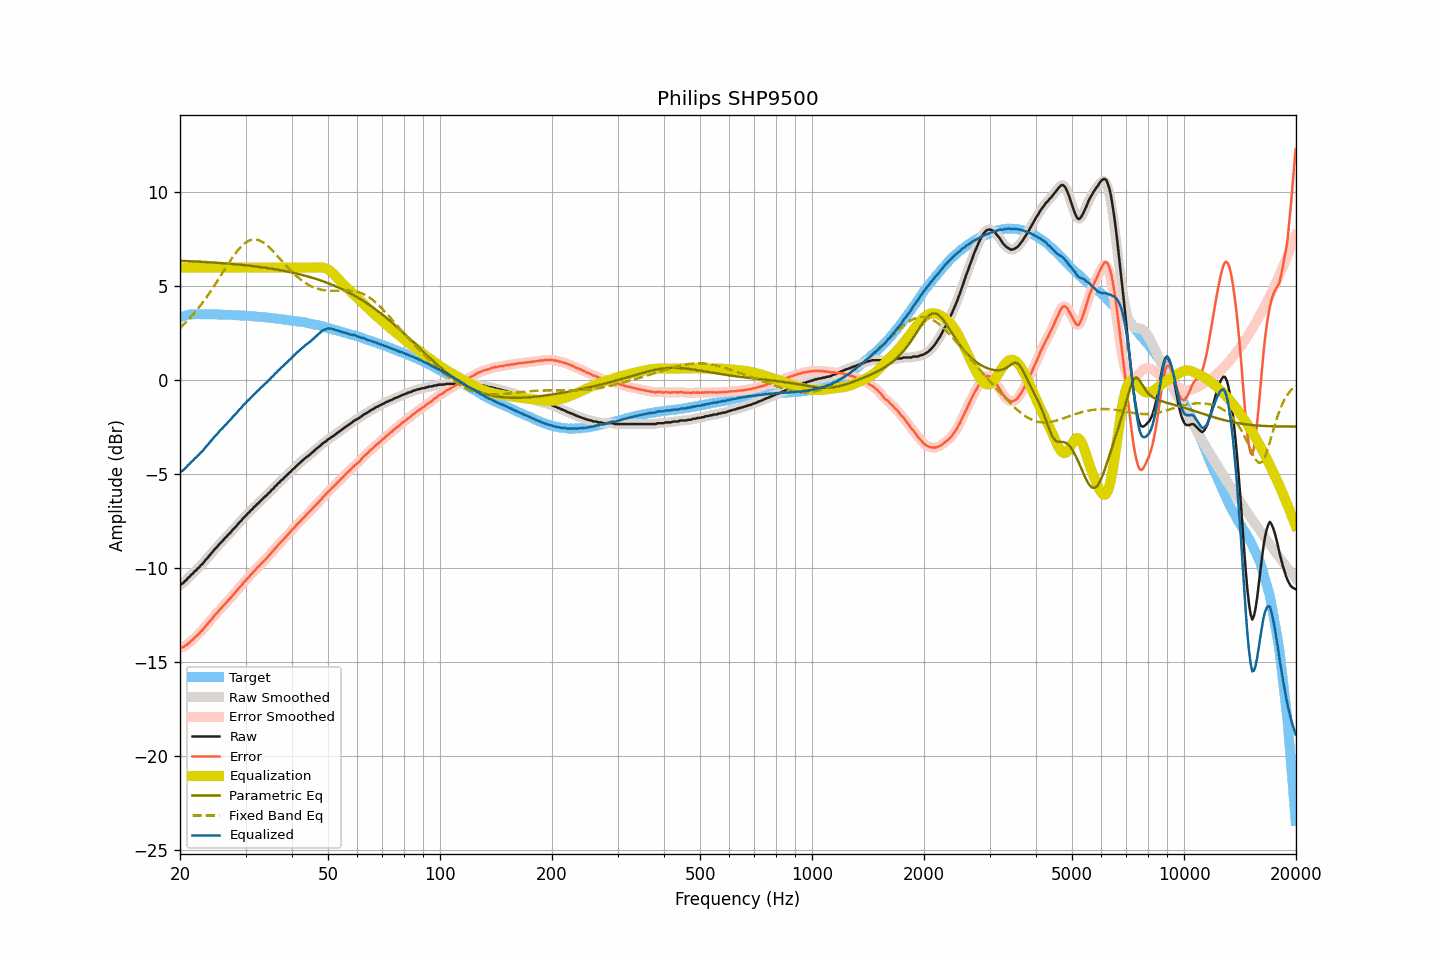

The table this chart was drawn from, first rows:
frequency, raw, smoothed, error, error_smoothed, equalization, parametric_eq, fixed_band_eq, equalized_raw, equalized_smoothed, target
20.00, -10.88, -10.89, -14.24, -14.24, 6.00, 6.37, 2.79, -4.88, -4.89, 3.35
20.20, -10.82, -10.83, -14.21, -14.21, 6.00, 6.36, 2.87, -4.82, -4.83, 3.38
20.40, -10.78, -10.76, -14.19, -14.17, 6.00, 6.36, 2.95, -4.78, -4.76, 3.41
20.61, -10.68, -10.69, -14.12, -14.13, 6.00, 6.35, 3.03, -4.68, -4.69, 3.43
20.81, -10.61, -10.61, -14.07, -14.07, 6.00, 6.35, 3.12, -4.61, -4.61, 3.46
21.02, -10.50, -10.51, -13.99, -14.00, 6.00, 6.35, 3.21, -4.50, -4.51, 3.49
21.23, -10.44, -10.43, -13.94, -13.93, 6.00, 6.34, 3.30, -4.44, -4.43, 3.50
21.44, -10.33, -10.34, -13.84, -13.85, 6.00, 6.34, 3.39, -4.33, -4.34, 3.51
21.66, -10.27, -10.26, -13.79, -13.78, 6.00, 6.33, 3.49, -4.27, -4.26, 3.52
21.87, -10.16, -10.17, -13.68, -13.70, 6.00, 6.33, 3.59, -4.16, -4.17, 3.52
22.09, -10.10, -10.09, -13.63, -13.62, 6.00, 6.33, 3.69, -4.10, -4.09, 3.53
22.31, -10.00, -10.00, -13.53, -13.53, 6.00, 6.32, 3.80, -4.00, -4.00, 3.53
22.54, -9.93, -9.92, -13.46, -13.45, 6.00, 6.32, 3.90, -3.93, -3.92, 3.53
22.76, -9.82, -9.84, -13.35, -13.36, 6.00, 6.31, 4.02, -3.82, -3.84, 3.53
22.99, -9.76, -9.75, -13.28, -13.27, 6.00, 6.31, 4.13, -3.76, -3.75, 3.52
23.22, -9.65, -9.65, -13.17, -13.17, 6.00, 6.30, 4.24, -3.65, -3.65, 3.52
23.45, -9.54, -9.55, -13.06, -13.07, 6.00, 6.30, 4.36, -3.54, -3.55, 3.51
23.69, -9.45, -9.45, -12.97, -12.96, 6.00, 6.29, 4.48, -3.45, -3.45, 3.51
23.92, -9.35, -9.35, -12.86, -12.87, 6.00, 6.29, 4.61, -3.35, -3.35, 3.51
24.16, -9.24, -9.25, -12.76, -12.77, 6.00, 6.28, 4.73, -3.24, -3.25, 3.52
24.40, -9.15, -9.14, -12.67, -12.66, 6.00, 6.28, 4.86, -3.15, -3.14, 3.52
24.65, -9.04, -9.04, -12.55, -12.56, 6.00, 6.27, 4.99, -3.04, -3.04, 3.51
24.89, -8.94, -8.95, -12.45, -12.46, 6.00, 6.26, 5.12, -2.94, -2.95, 3.51
25.14, -8.86, -8.85, -12.37, -12.36, 6.00, 6.26, 5.26, -2.86, -2.85, 3.51
25.39, -8.76, -8.76, -12.27, -12.27, 6.00, 6.25, 5.39, -2.76, -2.76, 3.51
25.65, -8.65, -8.67, -12.16, -12.17, 6.00, 6.25, 5.53, -2.65, -2.67, 3.51
25.91, -8.58, -8.57, -12.08, -12.07, 6.00, 6.24, 5.66, -2.58, -2.57, 3.50
26.16, -8.48, -8.48, -11.97, -11.98, 6.00, 6.23, 5.80, -2.48, -2.48, 3.49
26.43, -8.38, -8.39, -11.88, -11.88, 6.00, 6.23, 5.93, -2.38, -2.39, 3.49
26.69, -8.31, -8.30, -11.80, -11.79, 6.00, 6.22, 6.07, -2.31, -2.30, 3.49
26.96, -8.20, -8.21, -11.69, -11.70, 6.00, 6.21, 6.20, -2.20, -2.21, 3.49
27.23, -8.12, -8.12, -11.61, -11.61, 6.00, 6.21, 6.33, -2.12, -2.12, 3.49
27.50, -8.03, -8.02, -11.52, -11.51, 6.00, 6.20, 6.46, -2.03, -2.02, 3.49
27.77, -7.92, -7.93, -11.40, -11.41, 6.00, 6.19, 6.58, -1.92, -1.93, 3.48
28.05, -7.84, -7.84, -11.32, -11.31, 6.00, 6.18, 6.70, -1.84, -1.84, 3.48
28.33, -7.75, -7.74, -11.21, -11.21, 6.00, 6.18, 6.81, -1.75, -1.74, 3.46
28.62, -7.64, -7.65, -11.11, -11.11, 6.00, 6.17, 6.92, -1.64, -1.65, 3.46
28.90, -7.54, -7.55, -11.00, -11.01, 6.00, 6.16, 7.02, -1.54, -1.55, 3.46
29.19, -7.47, -7.45, -10.92, -10.91, 6.00, 6.15, 7.12, -1.47, -1.45, 3.45
29.48, -7.36, -7.37, -10.82, -10.82, 6.00, 6.14, 7.20, -1.36, -1.37, 3.46
29.78, -7.26, -7.27, -10.71, -10.72, 6.00, 6.13, 7.28, -1.26, -1.27, 3.45
30.08, -7.19, -7.18, -10.64, -10.62, 6.00, 6.12, 7.34, -1.19, -1.18, 3.44
30.38, -7.08, -7.09, -10.52, -10.53, 6.00, 6.11, 7.40, -1.08, -1.09, 3.43
30.68, -7.02, -7.01, -10.45, -10.44, 6.00, 6.10, 7.44, -1.02, -1.01, 3.43
30.99, -6.91, -6.92, -10.33, -10.34, 6.00, 6.10, 7.47, -0.91, -0.92, 3.42
31.30, -6.84, -6.84, -10.26, -10.25, 6.00, 6.09, 7.49, -0.84, -0.84, 3.42
31.61, -6.74, -6.75, -10.16, -10.15, 6.00, 6.07, 7.50, -0.74, -0.75, 3.41
31.93, -6.67, -6.67, -10.07, -10.07, 6.00, 6.06, 7.49, -0.67, -0.67, 3.40
32.24, -6.57, -6.58, -9.96, -9.97, 6.00, 6.05, 7.48, -0.57, -0.58, 3.39
32.57, -6.51, -6.50, -9.90, -9.89, 6.00, 6.04, 7.46, -0.51, -0.50, 3.39
32.89, -6.41, -6.42, -9.79, -9.80, 6.00, 6.03, 7.42, -0.41, -0.42, 3.38
33.22, -6.34, -6.34, -9.71, -9.71, 6.00, 6.02, 7.38, -0.34, -0.34, 3.37
33.55, -6.25, -6.25, -9.62, -9.62, 6.00, 6.01, 7.33, -0.25, -0.25, 3.37
33.89, -6.17, -6.17, -9.53, -9.53, 6.00, 6.00, 7.26, -0.17, -0.17, 3.36
34.23, -6.10, -6.09, -9.45, -9.44, 6.00, 5.98, 7.20, -0.10, -0.09, 3.35
34.57, -6.00, -6.01, -9.34, -9.35, 6.00, 5.97, 7.12, -0.00, -0.01, 3.34
34.92, -5.93, -5.92, -9.26, -9.25, 6.00, 5.96, 7.04, 0.07, 0.08, 3.33
35.27, -5.82, -5.83, -9.15, -9.15, 6.00, 5.94, 6.95, 0.18, 0.17, 3.32
35.62, -5.76, -5.75, -9.07, -9.06, 6.00, 5.93, 6.87, 0.24, 0.25, 3.31
35.97, -5.65, -5.66, -8.95, -8.96, 6.00, 5.92, 6.77, 0.35, 0.34, 3.30
... 635 more rows
